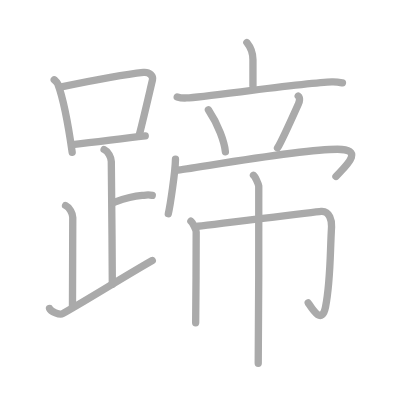
t = 0.00 s
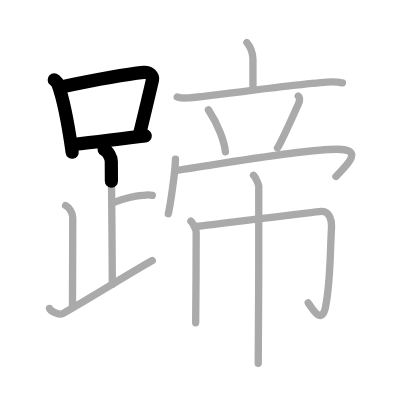
t = 3.25 s
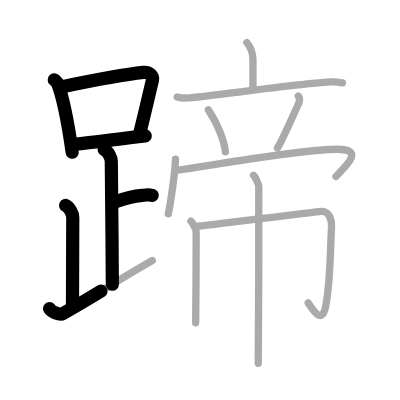
t = 6.50 s
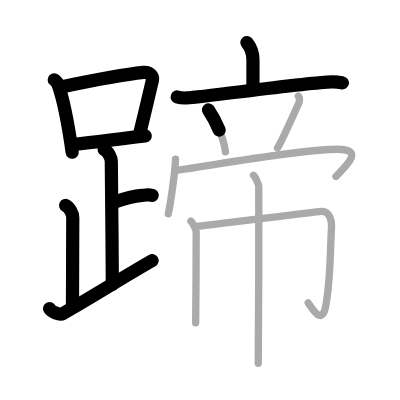
t = 9.50 s
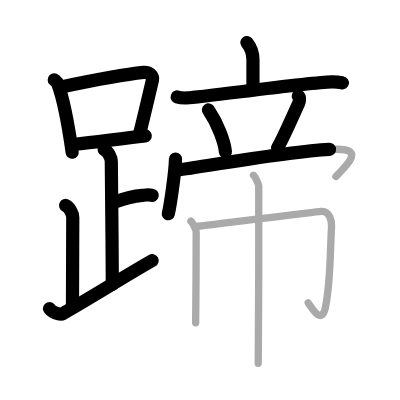
t = 12.75 s
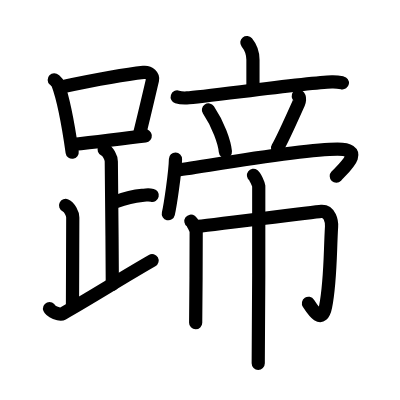
t = 16.00 s

The animated SVG that drew these frames (rendered in a browser with its animation timeline set to each time). Animation: 16 SMIL elements (animate=16); one cycle of 16.00 s.

<?xml version="1.0" standalone="no"?>
<!DOCTYPE svg PUBLIC "-//W3C//DTD SVG 1.1//EN"   "http://www.w3.org/Graphics/SVG/1.1/DTD/svg11.dtd">
<svg width="400px" height="400px"  version="1.1" xmlns="http://www.w3.org/2000/svg">
  <defs>
    <marker id="Triangle" viewBox="0 0 10 10" refX="0" refY="5" markerUnits="strokeWidth" markerWidth="3" style="stroke-opacity:0%;fill:#aaaaaa;" markerHeight="2" orient="auto">
      <path d="M 0 0 L 10 5 L 0 10 z" />
    </marker>
    
    <marker id="Arrow" viewBox="0 0 10 10" refX="5" refY="5" markerUnits="strokeWidth" markerWidth="1.8" style="stroke-opacity:0%;fill:#770000;" markerHeight="2" orient="auto">
      <path d="M 0 4 L 6 4 L 4 1 L 10 5 L 4 9 L 6 6 L 0 6 z" />
        <circle cx="5" cy="5" r="5" />
      </marker>
    
    <marker id="TriangleRed" viewBox="0 0 10 10" refX="0" refY="5" markerUnits="strokeWidth" markerWidth="3" style="stroke-opacity:0%;fill:#CC0000;" markerHeight="2" orient="auto">
      <path d="M 0 0 L 10 5 L 0 10 z" />
    </marker>
    
    <marker id="ArrowRed" viewBox="0 0 10 10" refX="5" refY="5" markerUnits="strokeWidth" markerWidth="1.8" style="stroke-opacity:0%;fill:#CC0000;" markerHeight="2" orient="auto">
      <path d="M 0 4 L 6 4 L 4 1 L 10 5 L 4 9 L 6 6 L 0 6 z" />
        <circle cx="5" cy="5" r="5" />
      </marker>
    
  </defs>
  
  <path style="fill:#ffffff; fill-opacity:100%; fill-rule:evenodd; stroke-width:0;" d="M 0 0 L 400px 0 L 400px 400px L 0 400px L 0 0" />

  <g transform="scale(3.6697247706422 3.6697247706422)">
<path style="fill:none; fill-opacity:0%; fill-rule:evenodd; stroke:#aaaaaa; stroke-opacity:100%; stroke-width: 1.5pt; stroke-linejoin:round; stroke-linecap:round;" d="M14.78 21.74c0.39 0.37 0.79 0.67 0.97 1.13c1.36 3.62 2.99 12.12 3.92 18.63"></path>
<path style="fill:none; fill-opacity:0%; fill-rule:evenodd; stroke:#aaaaaa; stroke-opacity:100%; stroke-width: 1.5pt; stroke-linejoin:round; stroke-linecap:round;" d="M16.72 23.69c9.28-1.94 17.79-3.48 22.38-3.96c1.68-0.17 2.69 1.03 2.45 2.05c-1.11 4.71-2.28 9.82-3.64 15.2"></path>
<path style="fill:none; fill-opacity:0%; fill-rule:evenodd; stroke:#aaaaaa; stroke-opacity:100%; stroke-width: 1.5pt; stroke-linejoin:round; stroke-linecap:round;" d="M20.34 39.32c5.4-0.54 11.84-1.47 19.24-2.3"></path>
<path style="fill:none; fill-opacity:0%; fill-rule:evenodd; stroke:#aaaaaa; stroke-opacity:100%; stroke-width: 1.5pt; stroke-linejoin:round; stroke-linecap:round;" d="M28.37 40.74c1.09 0.5 1.96 2.23 1.96 3.25c0 7.76 0.28 22.76 0.28 33.5"></path>
<path style="fill:none; fill-opacity:0%; fill-rule:evenodd; stroke:#aaaaaa; stroke-opacity:100%; stroke-width: 1.5pt; stroke-linejoin:round; stroke-linecap:round;" d="M30.88 55.24c2.62-0.99 4.37-1.74 7.85-2c1.74-0.13 1.68-0.25 2.76 0"></path>
<path style="fill:none; fill-opacity:0%; fill-rule:evenodd; stroke:#aaaaaa; stroke-opacity:100%; stroke-width: 1.5pt; stroke-linejoin:round; stroke-linecap:round;" d="M17.87 55.99c1.09 0.5 1.96 2.23 1.96 3.25c0 9.26-0.08 13.01-0.08 24.26"></path>
<path style="fill:none; fill-opacity:0%; fill-rule:evenodd; stroke:#aaaaaa; stroke-opacity:100%; stroke-width: 1.5pt; stroke-linejoin:round; stroke-linecap:round;" d="M13.5 84.07c0.33 0.8 2.77 1.85 3.57 1.4C25 81 32.75 76 41.5 70.99"></path>
<path style="fill:none; fill-opacity:0%; fill-rule:evenodd; stroke:#aaaaaa; stroke-opacity:100%; stroke-width: 1.5pt; stroke-linejoin:round; stroke-linecap:round;" d="M67.27 11.59c0.66 0.81 1.66 2.63 1.66 4.71c0 3.29 0-1.81 0 7.13"></path>
<path style="fill:none; fill-opacity:0%; fill-rule:evenodd; stroke:#aaaaaa; stroke-opacity:100%; stroke-width: 1.5pt; stroke-linejoin:round; stroke-linecap:round;" d="M48.29 26.42c0.83 0.27 1.79 0.31 2.61 0.27c4.66-0.23 32.49-4.17 39.53-4.36c1.38-0.04 2.2 0.13 2.89 0.26"></path>
<path style="fill:none; fill-opacity:0%; fill-rule:evenodd; stroke:#aaaaaa; stroke-opacity:100%; stroke-width: 1.5pt; stroke-linejoin:round; stroke-linecap:round;" d="M56.8 29.95c2.67 3.98 4.37 8.78 4.62 11.4"></path>
<path style="fill:none; fill-opacity:0%; fill-rule:evenodd; stroke:#aaaaaa; stroke-opacity:100%; stroke-width: 1.5pt; stroke-linejoin:round; stroke-linecap:round;" d="M81.27 26.18c0.61 0.47 0.27 1.62 0.11 1.98c-1.98 4.43-4.53 10.14-5.76 12.16"></path>
<path style="fill:none; fill-opacity:0%; fill-rule:evenodd; stroke:#aaaaaa; stroke-opacity:100%; stroke-width: 1.5pt; stroke-linejoin:round; stroke-linecap:round;" d="M47.82 43.35c-0.06 3.54-1.45 12.78-1.95 14.89"></path>
<path style="fill:none; fill-opacity:0%; fill-rule:evenodd; stroke:#aaaaaa; stroke-opacity:100%; stroke-width: 1.5pt; stroke-linejoin:round; stroke-linecap:round;" d="M48.32 46.33c2.17 0 32.74-5.67 43.66-5.67c7.43 0 2.35 4.49-0.43 7.42"></path>
<path style="fill:none; fill-opacity:0%; fill-rule:evenodd; stroke:#aaaaaa; stroke-opacity:100%; stroke-width: 1.5pt; stroke-linejoin:round; stroke-linecap:round;" d="M52.02 60.28c0.43 0.31 1.44 2.33 1.44 2.96c0 4.09-0.06 20.8-0.14 24.7"></path>
<path style="fill:none; fill-opacity:0%; fill-rule:evenodd; stroke:#aaaaaa; stroke-opacity:100%; stroke-width: 1.5pt; stroke-linejoin:round; stroke-linecap:round;" d="M53.35 61.74c2.72-0.22 32.15-4 34.18-4.14c2.39-0.16 2.9 2.75 2.82 4.17c-0.43 7.17-0.24 14.79-1.63 21.82c-1 5.05-3.58 0.7-4.73-1.04"></path>
<path style="fill:none; fill-opacity:0%; fill-rule:evenodd; stroke:#aaaaaa; stroke-opacity:100%; stroke-width: 1.5pt; stroke-linejoin:round; stroke-linecap:round;" d="M69.07 47.76c0.43 0.31 1.35 2.34 1.44 2.96C70.6 51.35 70.46 95.1 70.37 99"></path>

<path style="fill:none; fill-opacity:0%; fill-rule:evenodd; stroke:#000000; stroke-opacity:100%; stroke-width: 2.7pt; stroke-linejoin:round; stroke-linecap:round;" d="M14.78 21.74c0.39 0.37 0.79 0.67 0.97 1.13c1.36 3.62 2.99 12.12 3.92 18.63" pathLength="100" stroke-dashoffset="100" stroke-dasharray="100 105"><animate id="dashAnim1" attributeName="stroke-dashoffset" from="100" to="0" dur="1s" calcMode="linear" fill="freeze"/></path>
<path style="fill:none; fill-opacity:0%; fill-rule:evenodd; stroke:#000000; stroke-opacity:100%; stroke-width: 2.7pt; stroke-linejoin:round; stroke-linecap:round;" d="M16.72 23.69c9.28-1.94 17.79-3.48 22.38-3.96c1.68-0.17 2.69 1.03 2.45 2.05c-1.11 4.71-2.28 9.82-3.64 15.2" pathLength="100" stroke-dashoffset="100" stroke-dasharray="100 105"><animate id="dashAnim2" attributeName="stroke-dashoffset" from="100" to="0" dur="1s" calcMode="linear" begin="dashAnim1.end" fill="freeze"/></path>
<path style="fill:none; fill-opacity:0%; fill-rule:evenodd; stroke:#000000; stroke-opacity:100%; stroke-width: 2.7pt; stroke-linejoin:round; stroke-linecap:round;" d="M20.34 39.32c5.4-0.54 11.84-1.47 19.24-2.3" pathLength="100" stroke-dashoffset="100" stroke-dasharray="100 105"><animate id="dashAnim3" attributeName="stroke-dashoffset" from="100" to="0" dur="1s" calcMode="linear" begin="dashAnim2.end" fill="freeze"/></path>
<path style="fill:none; fill-opacity:0%; fill-rule:evenodd; stroke:#000000; stroke-opacity:100%; stroke-width: 2.7pt; stroke-linejoin:round; stroke-linecap:round;" d="M28.37 40.74c1.09 0.5 1.96 2.23 1.96 3.25c0 7.76 0.28 22.76 0.28 33.5" pathLength="100" stroke-dashoffset="100" stroke-dasharray="100 105"><animate id="dashAnim4" attributeName="stroke-dashoffset" from="100" to="0" dur="1s" calcMode="linear" begin="dashAnim3.end" fill="freeze"/></path>
<path style="fill:none; fill-opacity:0%; fill-rule:evenodd; stroke:#000000; stroke-opacity:100%; stroke-width: 2.7pt; stroke-linejoin:round; stroke-linecap:round;" d="M30.88 55.24c2.62-0.99 4.37-1.74 7.85-2c1.74-0.13 1.68-0.25 2.76 0" pathLength="100" stroke-dashoffset="100" stroke-dasharray="100 105"><animate id="dashAnim5" attributeName="stroke-dashoffset" from="100" to="0" dur="1s" calcMode="linear" begin="dashAnim4.end" fill="freeze"/></path>
<path style="fill:none; fill-opacity:0%; fill-rule:evenodd; stroke:#000000; stroke-opacity:100%; stroke-width: 2.7pt; stroke-linejoin:round; stroke-linecap:round;" d="M17.87 55.99c1.09 0.5 1.96 2.23 1.96 3.25c0 9.26-0.08 13.01-0.08 24.26" pathLength="100" stroke-dashoffset="100" stroke-dasharray="100 105"><animate id="dashAnim6" attributeName="stroke-dashoffset" from="100" to="0" dur="1s" calcMode="linear" begin="dashAnim5.end" fill="freeze"/></path>
<path style="fill:none; fill-opacity:0%; fill-rule:evenodd; stroke:#000000; stroke-opacity:100%; stroke-width: 2.7pt; stroke-linejoin:round; stroke-linecap:round;" d="M13.5 84.07c0.33 0.8 2.77 1.85 3.57 1.4C25 81 32.75 76 41.5 70.99" pathLength="100" stroke-dashoffset="100" stroke-dasharray="100 105"><animate id="dashAnim7" attributeName="stroke-dashoffset" from="100" to="0" dur="1s" calcMode="linear" begin="dashAnim6.end" fill="freeze"/></path>
<path style="fill:none; fill-opacity:0%; fill-rule:evenodd; stroke:#000000; stroke-opacity:100%; stroke-width: 2.7pt; stroke-linejoin:round; stroke-linecap:round;" d="M67.27 11.59c0.66 0.81 1.66 2.63 1.66 4.71c0 3.29 0-1.81 0 7.13" pathLength="100" stroke-dashoffset="100" stroke-dasharray="100 105"><animate id="dashAnim8" attributeName="stroke-dashoffset" from="100" to="0" dur="1s" calcMode="linear" begin="dashAnim7.end" fill="freeze"/></path>
<path style="fill:none; fill-opacity:0%; fill-rule:evenodd; stroke:#000000; stroke-opacity:100%; stroke-width: 2.7pt; stroke-linejoin:round; stroke-linecap:round;" d="M48.29 26.42c0.83 0.27 1.79 0.31 2.61 0.27c4.66-0.23 32.49-4.17 39.53-4.36c1.38-0.04 2.2 0.13 2.89 0.26" pathLength="100" stroke-dashoffset="100" stroke-dasharray="100 105"><animate id="dashAnim9" attributeName="stroke-dashoffset" from="100" to="0" dur="1s" calcMode="linear" begin="dashAnim8.end" fill="freeze"/></path>
<path style="fill:none; fill-opacity:0%; fill-rule:evenodd; stroke:#000000; stroke-opacity:100%; stroke-width: 2.7pt; stroke-linejoin:round; stroke-linecap:round;" d="M56.8 29.95c2.67 3.98 4.37 8.78 4.62 11.4" pathLength="100" stroke-dashoffset="100" stroke-dasharray="100 105"><animate id="dashAnim10" attributeName="stroke-dashoffset" from="100" to="0" dur="1s" calcMode="linear" begin="dashAnim9.end" fill="freeze"/></path>
<path style="fill:none; fill-opacity:0%; fill-rule:evenodd; stroke:#000000; stroke-opacity:100%; stroke-width: 2.7pt; stroke-linejoin:round; stroke-linecap:round;" d="M81.27 26.18c0.61 0.47 0.27 1.62 0.11 1.98c-1.98 4.43-4.53 10.14-5.76 12.16" pathLength="100" stroke-dashoffset="100" stroke-dasharray="100 105"><animate id="dashAnim11" attributeName="stroke-dashoffset" from="100" to="0" dur="1s" calcMode="linear" begin="dashAnim10.end" fill="freeze"/></path>
<path style="fill:none; fill-opacity:0%; fill-rule:evenodd; stroke:#000000; stroke-opacity:100%; stroke-width: 2.7pt; stroke-linejoin:round; stroke-linecap:round;" d="M47.82 43.35c-0.06 3.54-1.45 12.78-1.95 14.89" pathLength="100" stroke-dashoffset="100" stroke-dasharray="100 105"><animate id="dashAnim12" attributeName="stroke-dashoffset" from="100" to="0" dur="1s" calcMode="linear" begin="dashAnim11.end" fill="freeze"/></path>
<path style="fill:none; fill-opacity:0%; fill-rule:evenodd; stroke:#000000; stroke-opacity:100%; stroke-width: 2.7pt; stroke-linejoin:round; stroke-linecap:round;" d="M48.32 46.33c2.17 0 32.74-5.67 43.66-5.67c7.43 0 2.35 4.49-0.43 7.42" pathLength="100" stroke-dashoffset="100" stroke-dasharray="100 105"><animate id="dashAnim13" attributeName="stroke-dashoffset" from="100" to="0" dur="1s" calcMode="linear" begin="dashAnim12.end" fill="freeze"/></path>
<path style="fill:none; fill-opacity:0%; fill-rule:evenodd; stroke:#000000; stroke-opacity:100%; stroke-width: 2.7pt; stroke-linejoin:round; stroke-linecap:round;" d="M52.02 60.28c0.43 0.31 1.44 2.33 1.44 2.96c0 4.09-0.06 20.8-0.14 24.7" pathLength="100" stroke-dashoffset="100" stroke-dasharray="100 105"><animate id="dashAnim14" attributeName="stroke-dashoffset" from="100" to="0" dur="1s" calcMode="linear" begin="dashAnim13.end" fill="freeze"/></path>
<path style="fill:none; fill-opacity:0%; fill-rule:evenodd; stroke:#000000; stroke-opacity:100%; stroke-width: 2.7pt; stroke-linejoin:round; stroke-linecap:round;" d="M53.35 61.74c2.72-0.22 32.15-4 34.18-4.14c2.39-0.16 2.9 2.75 2.82 4.17c-0.43 7.17-0.24 14.79-1.63 21.82c-1 5.05-3.58 0.7-4.73-1.04" pathLength="100" stroke-dashoffset="100" stroke-dasharray="100 105"><animate id="dashAnim15" attributeName="stroke-dashoffset" from="100" to="0" dur="1s" calcMode="linear" begin="dashAnim14.end" fill="freeze"/></path>
<path style="fill:none; fill-opacity:0%; fill-rule:evenodd; stroke:#000000; stroke-opacity:100%; stroke-width: 2.7pt; stroke-linejoin:round; stroke-linecap:round;" d="M69.07 47.76c0.43 0.31 1.35 2.34 1.44 2.96C70.6 51.35 70.46 95.1 70.37 99" pathLength="100" stroke-dashoffset="100" stroke-dasharray="100 105"><animate id="dashAnim16" attributeName="stroke-dashoffset" from="100" to="0" dur="1s" calcMode="linear" begin="dashAnim15.end" fill="freeze"/></path>

</g>

</svg>  
          
